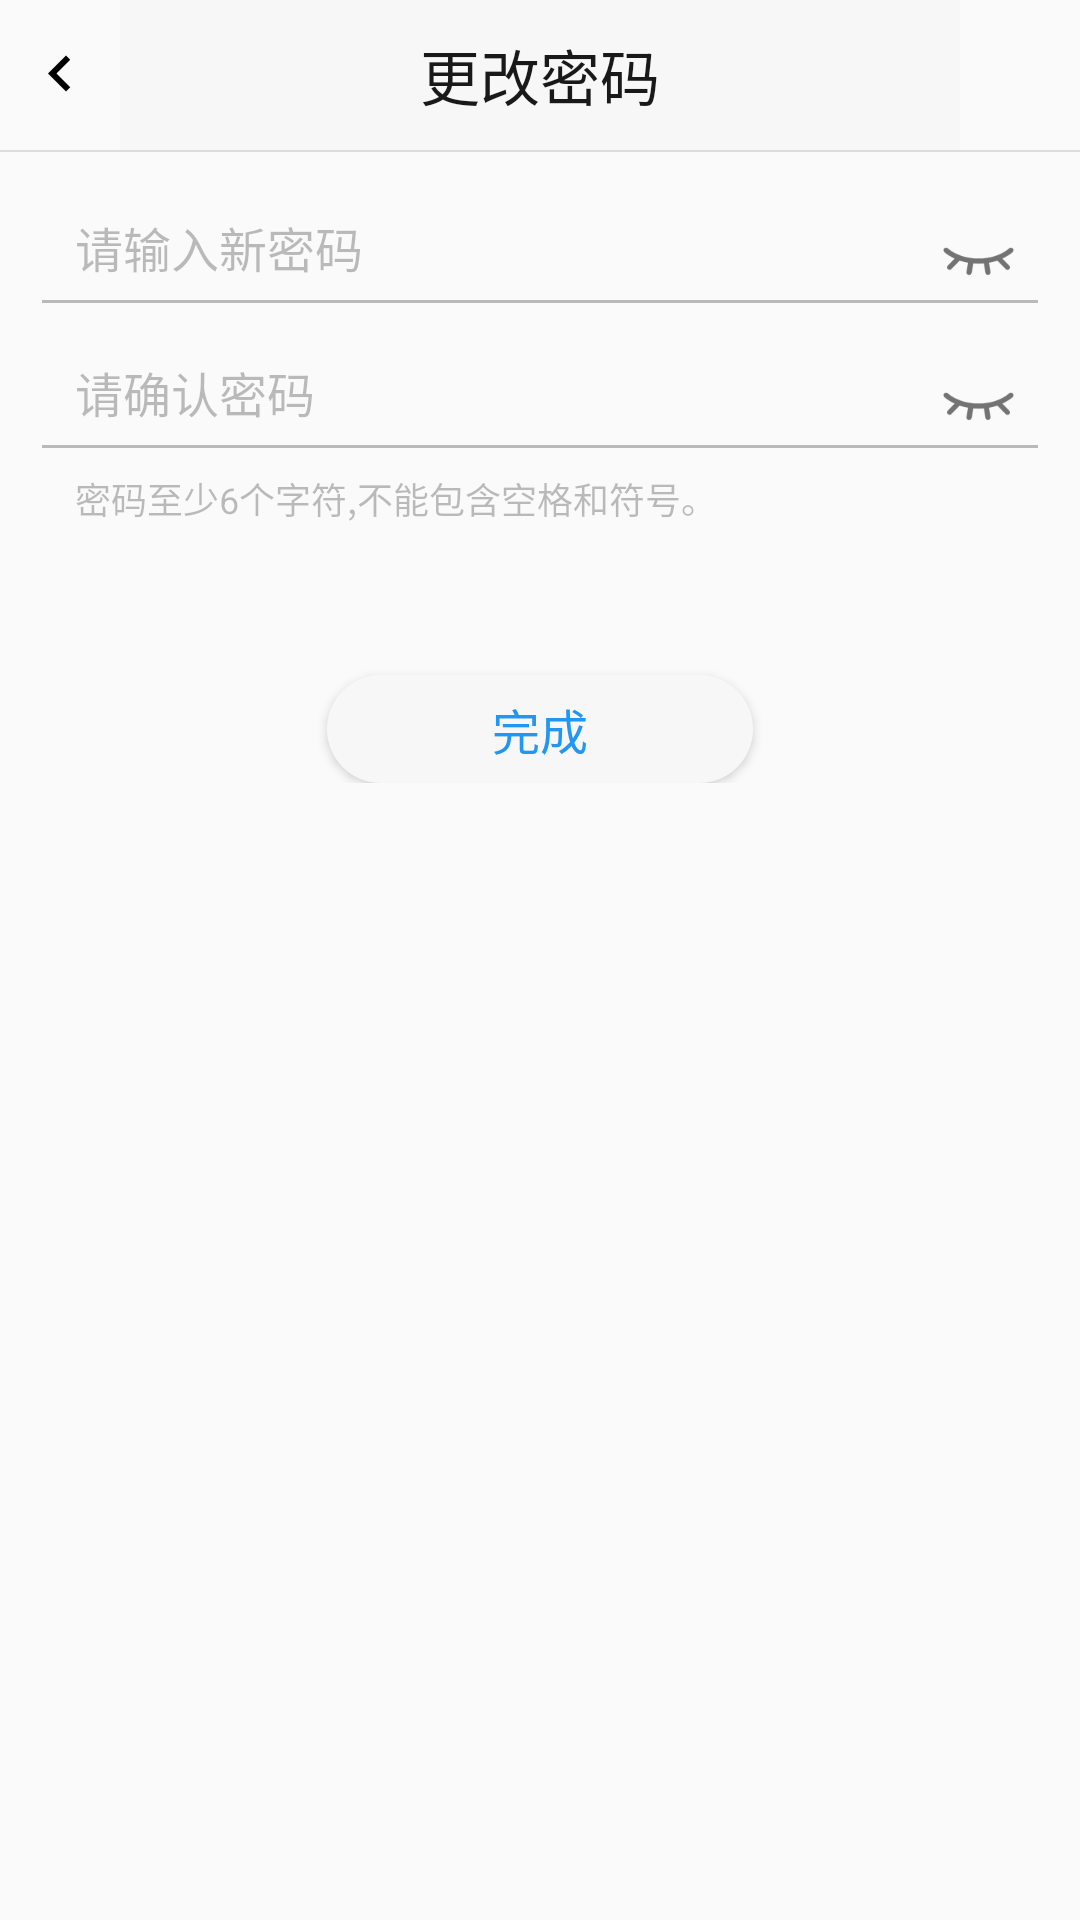

Produce the Android XML layout that renders to this screen, including the resource entries it uses.
<!-- AndroidManifest.xml: application theme Theme.AppCompat.Light.NoActionBar -->
<!-- res/layout/activity_update_pwd.xml -->
<?xml version="1.0" encoding="utf-8"?>

<LinearLayout xmlns:android="http://schemas.android.com/apk/res/android"
    xmlns:app="http://schemas.android.com/apk/res-auto"
    xmlns:tools="http://schemas.android.com/tools"
    android:layout_width="match_parent"
    android:layout_height="match_parent"
    android:orientation="vertical"
    tools:context=".mainView.updatePwd.UpdatePwd">


    <LinearLayout
        android:layout_width="match_parent"
        android:layout_height="50dp"
        android:orientation="horizontal">

        <ImageView
            android:id="@+id/updatePwd_finishThisActivity"
            android:layout_width="0dp"
            android:layout_height="wrap_content"
            android:layout_gravity="center_vertical"
            android:layout_weight="1"
            android:src="@drawable/ic_back" />

        <TextView
            android:layout_width="0dp"
            android:layout_height="50dp"
            android:layout_weight="7"
            android:background="#f7f7f7"
            android:gravity="center"
            android:text="@string/updatePwd"
            android:textColor="#e6000000"
            android:textSize="20sp" />

        <View
            android:layout_width="0dp"
            android:layout_height="wrap_content"
            android:layout_weight="1" />

    </LinearLayout>

    <View
        android:layout_width="match_parent"
        android:layout_height="0.8dp"
        android:background="#DCDCDC" />

    <LinearLayout
        android:layout_width="match_parent"
        android:layout_height="wrap_content"
        android:orientation="vertical"
        android:padding="10dp">

        <com.google.android.material.textfield.TextInputLayout
            android:layout_width="match_parent"
            android:layout_height="wrap_content"
            app:hintEnabled="false"
            app:passwordToggleDrawable="@drawable/selector_show_pwd"
            app:passwordToggleEnabled="true">

            <EditText
                android:id="@+id/et_updatePwd_inputPwd"
                android:layout_width="match_parent"
                android:layout_height="wrap_content"
                android:hint="@string/updatePwd_inputPwd"
                android:inputType="textPassword"
                android:singleLine="true"
                android:theme="@style/myEditText" />

        </com.google.android.material.textfield.TextInputLayout>

        <com.google.android.material.textfield.TextInputLayout
            android:layout_width="match_parent"
            android:layout_height="wrap_content"
            app:hintEnabled="false"
            app:passwordToggleDrawable="@drawable/selector_show_pwd"
            app:passwordToggleEnabled="true">

            <EditText
                android:id="@+id/et_updatePwd_confirmPwd"
                android:layout_width="match_parent"
                android:layout_height="wrap_content"
                android:hint="@string/updatePwd_confirmPwd"
                android:inputType="textPassword"
                android:singleLine="true"
                android:theme="@style/myEditText" />

        </com.google.android.material.textfield.TextInputLayout>

        <TextView
            android:layout_width="wrap_content"
            android:layout_height="wrap_content"
            android:layout_marginStart="15dp"
            android:text="@string/resetPwd_checkPwd"
            android:textColor="#42000000"
            android:textSize="12sp" />

        <Button
            android:id="@+id/bt_updatePwd_submit"
            android:layout_width="142dp"
            android:layout_height="36dp"
            android:layout_gravity="center"
            android:layout_marginTop="50dp"
            android:background="@drawable/bt_login"
            android:text="@string/register_over"
            android:textColor="#2196f3"
            android:textSize="16sp" />

    </LinearLayout>

</LinearLayout>
<!-- resources referenced by this layout -->
<resources>
  <!-- drawable bt_login (drawable) -->
  <?xml version="1.0" encoding="utf-8"?>
  
  <selector xmlns:android="http://schemas.android.com/apk/res/android">
      <item android:width="142dp" android:height="36dp">
          <shape android:shape="rectangle">
              <corners android:radius="100dp" />
              <solid android:color="#f7f7f7" />
          </shape>
      </item>
  </selector>
  <!-- drawable ic_back (drawable) -->
  <vector xmlns:android="http://schemas.android.com/apk/res/android"
      android:width="24dp"
      android:height="24dp"
      android:viewportWidth="24.0"
      android:viewportHeight="24.0">
      <path
          android:fillColor="#FF000000"
          android:pathData="M15.41,16.09l-4.58,-4.59 4.58,-4.59L14,5.5l-6,6 6,6z" />
  </vector>
  <!-- drawable selector_show_pwd (drawable) -->
  <?xml version="1.0" encoding="utf-8"?>
  
  <selector xmlns:android="http://schemas.android.com/apk/res/android">
      <item android:drawable="@mipmap/pwd_hide" android:state_checked="false" />
      <item android:drawable="@mipmap/pwd_show" android:state_checked="true" />
  </selector>
  <string name="register_over">完成</string>
  <string name="resetPwd_checkPwd">密码至少6个字符,不能包含空格和符号。</string>
  <string name="updatePwd">更改密码</string>
  <string name="updatePwd_confirmPwd">请确认密码</string>
  <string name="updatePwd_inputPwd">请输入新密码</string>
  <style name="myEditText">
          <item name="android:textSize">16sp</item>
          <item name="android:layout_marginTop">3dp</item>
          <item name="android:textColorHint">#42000000</item>
          <item name="android:paddingStart" tools:targetApi="jelly_bean_mr1">15dp</item>
          <item name="android:paddingBottom">15dp</item>
          <item name="colorControlNormal">#42000000</item>
          <item name="colorControlActivated">#4169E1</item>
      </style>
</resources>
